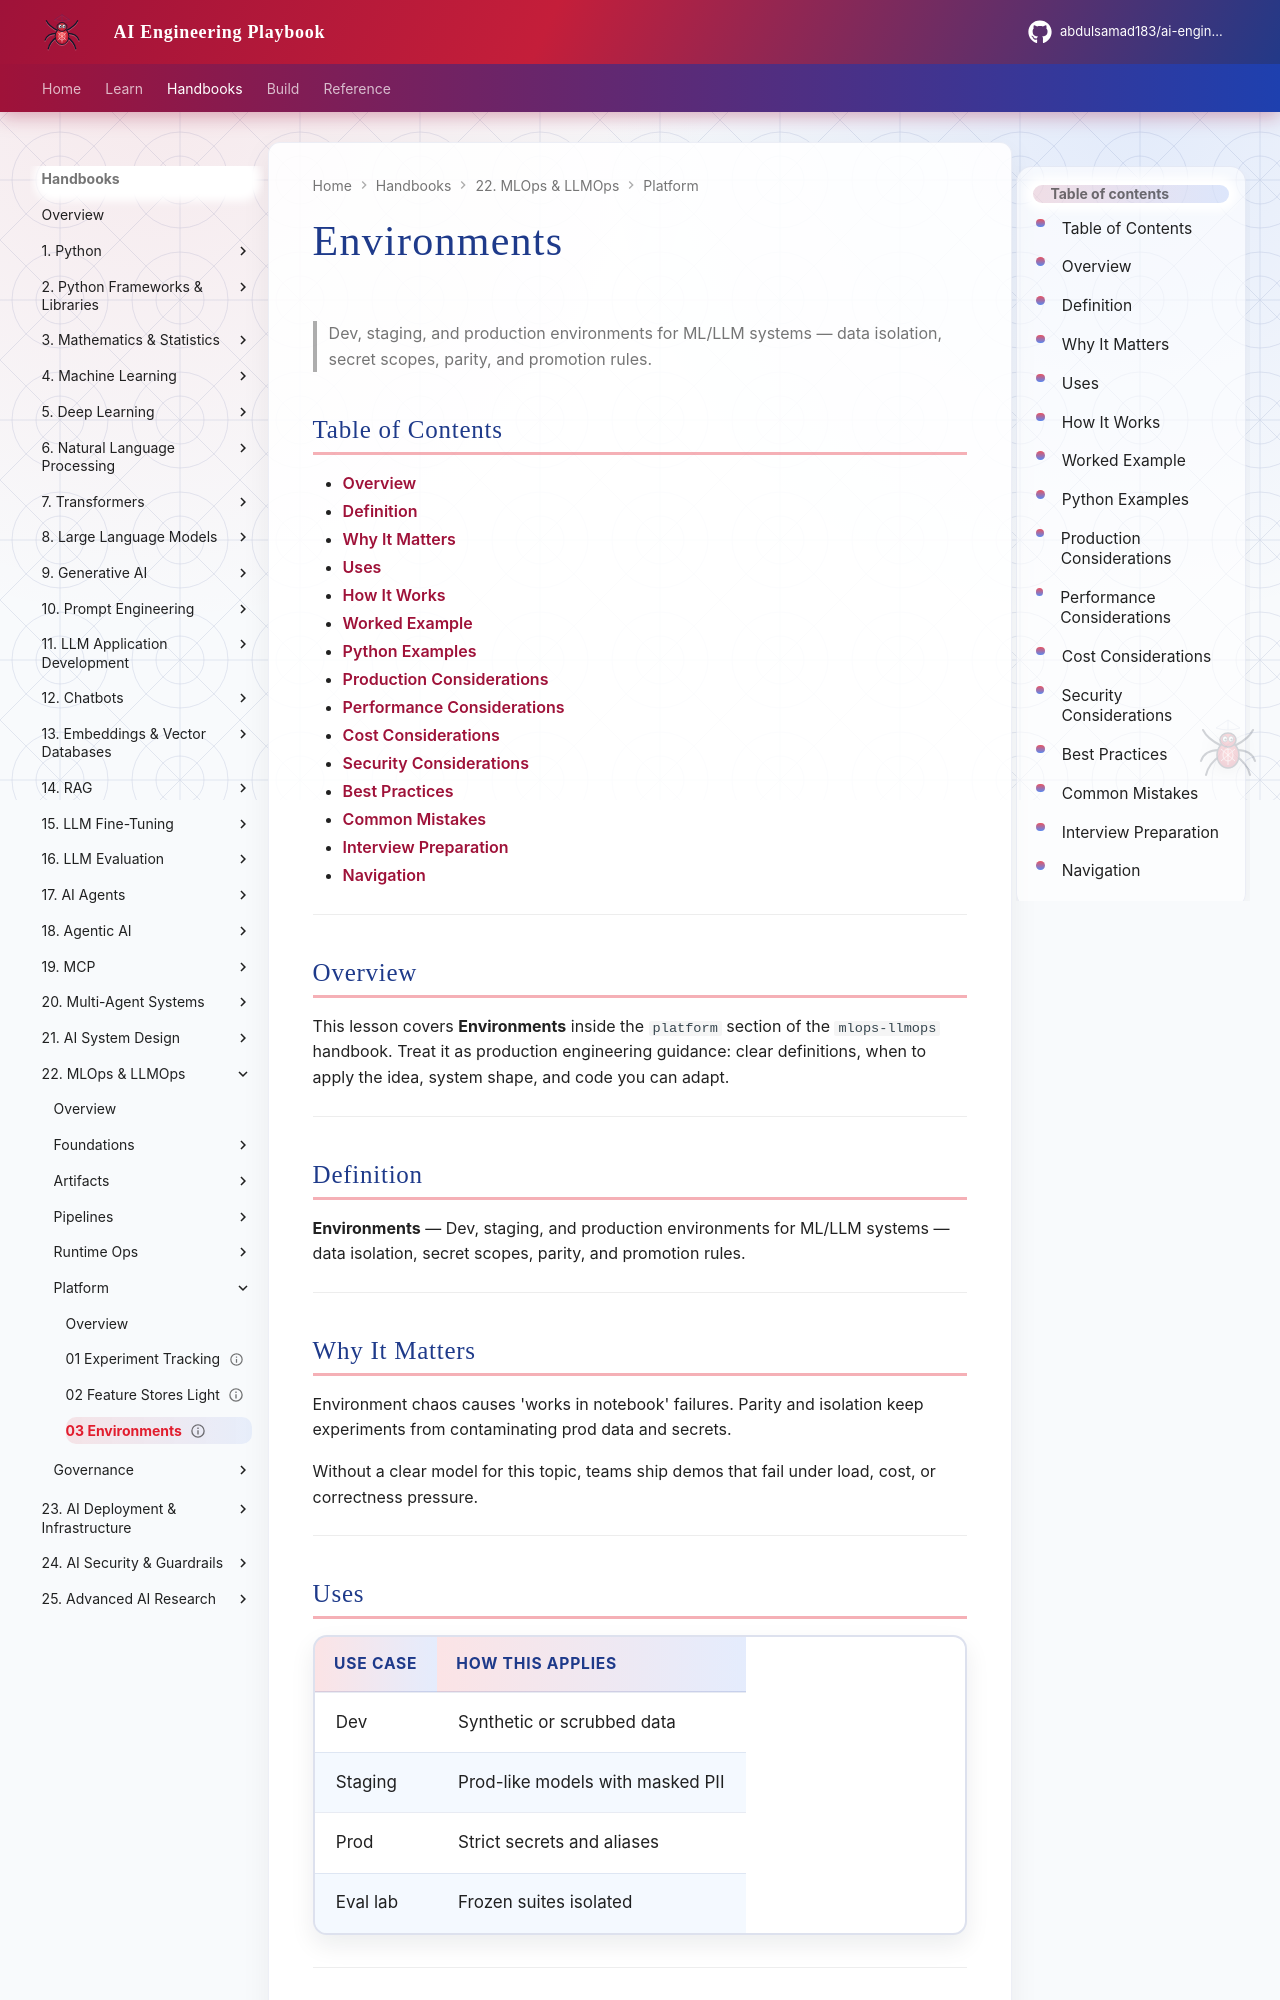

repository: abdulsamad183/ai-engineering-playbook · page: domains/mlops-llmops/platform/03-environments/index.html · generator: mkdocs

---
title: "Environments"
description: "Dev, staging, and production environments for ML/LLM systems — data isolation, secret scopes, parity, and promotion rules."
domain: mlops-llmops
tags: [platform, 03-environments]
status: published
created: 2026-08-12
updated: 2026-08-12
version: "1.0"
related:
  - ../llm-fine-tuning/README.md
  - ../ai-evaluation/README.md
  - ../README.md
---

# Environments

> Dev, staging, and production environments for ML/LLM systems — data isolation, secret scopes, parity, and promotion rules.

## Table of Contents

- [Overview](#overview)
- [Definition](#definition)
- [Why It Matters](#why-it-matters)
- [Uses](#uses)
- [How It Works](#how-it-works)
- [Worked Example](#worked-example)
- [Python Examples](#python-examples)
- [Production Considerations](#production-considerations)
- [Performance Considerations](#performance-considerations)
- [Cost Considerations](#cost-considerations)
- [Security Considerations](#security-considerations)
- [Best Practices](#best-practices)
- [Common Mistakes](#common-mistakes)
- [Interview Preparation](#interview-preparation)
- [Navigation](#navigation)

---

## Overview

This lesson covers **Environments** inside the `platform` section of the `mlops-llmops` handbook. Treat it as production engineering guidance: clear definitions, when to apply the idea, system shape, and code you can adapt.

---

## Definition

**Environments** — Dev, staging, and production environments for ML/LLM systems — data isolation, secret scopes, parity, and promotion rules.

---

## Why It Matters

Environment chaos causes 'works in notebook' failures. Parity and isolation keep experiments from contaminating prod data and secrets.

Without a clear model for this topic, teams ship demos that fail under load, cost, or correctness pressure.

---

## Uses

| Use case | How this applies |
|----------|------------------|
| Dev | Synthetic or scrubbed data |
| Staging | Prod-like models with masked PII |
| Prod | Strict secrets and aliases |
| Eval lab | Frozen suites isolated |

---
